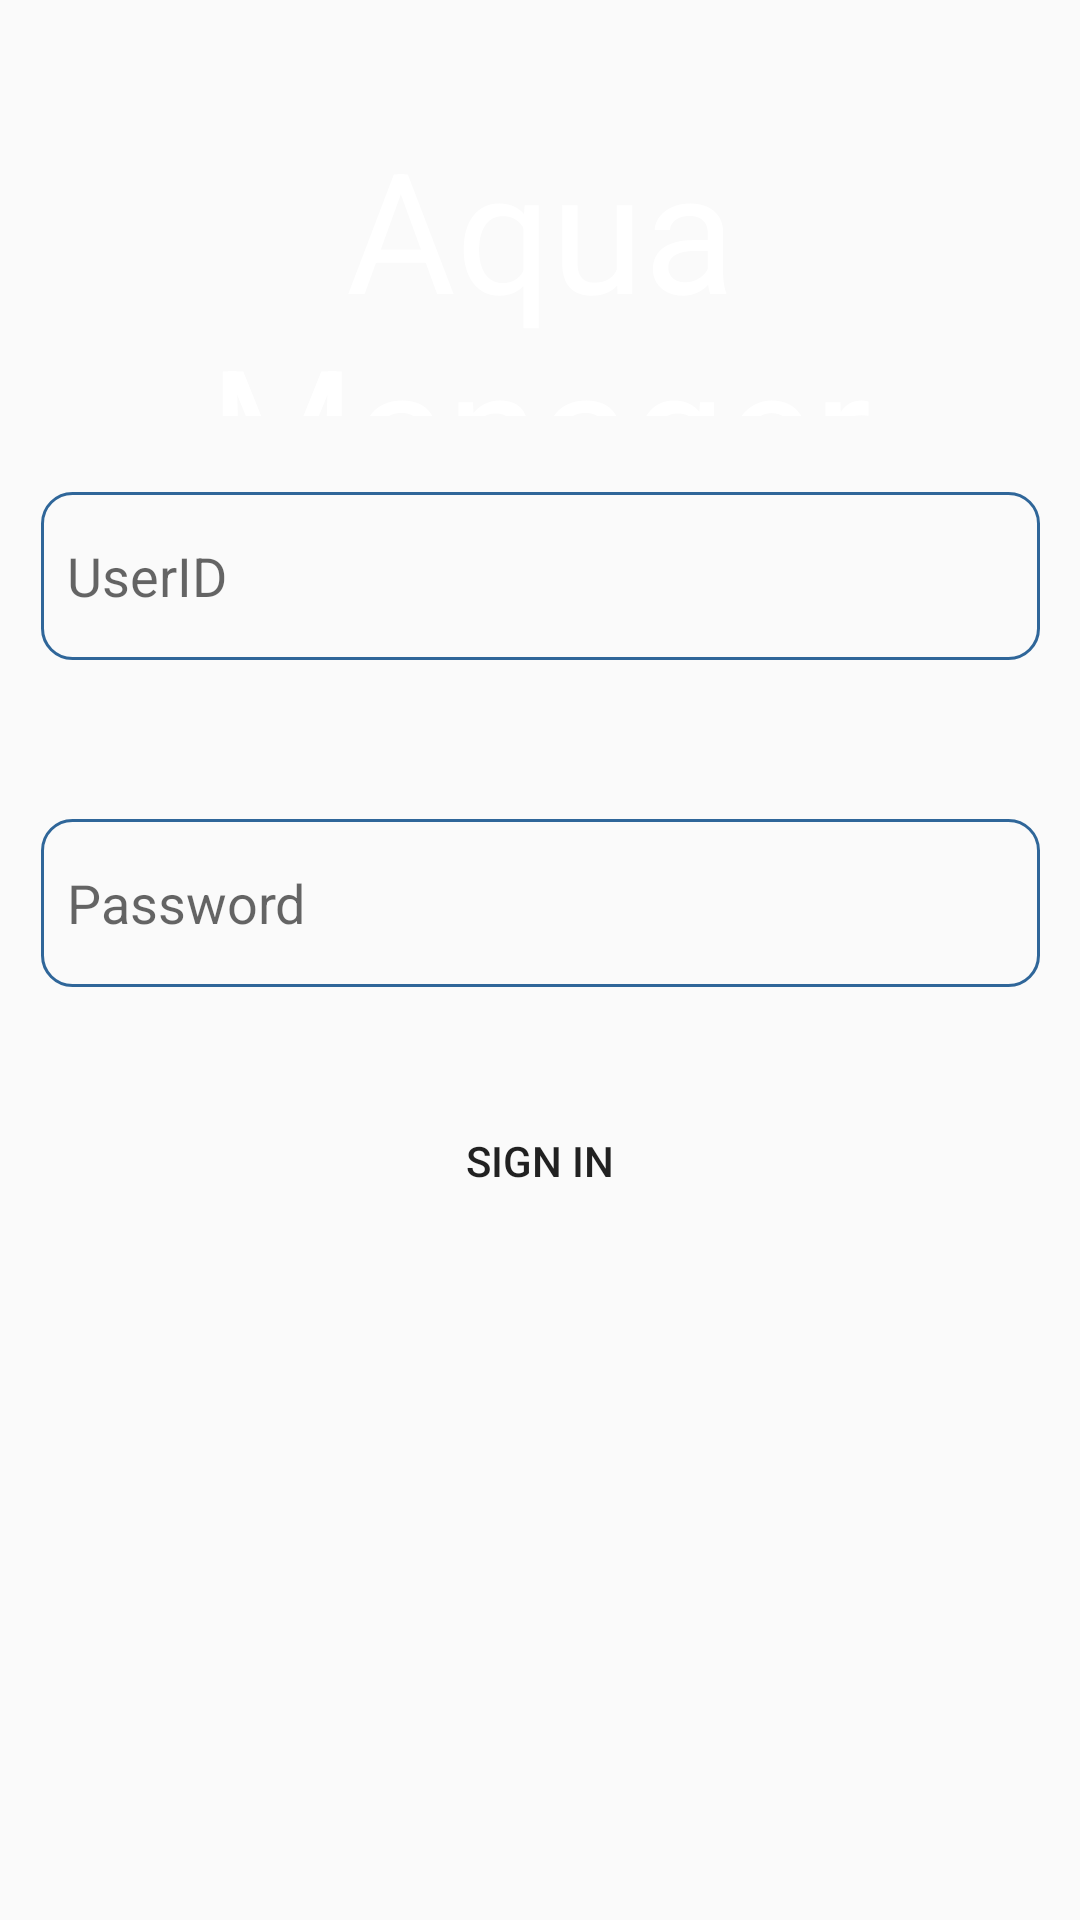

Here is an Android app screen rendered from its layout file. Give the layout XML and the strings, colors and styles it references.
<!-- AndroidManifest.xml: application theme AppTheme -->
<!-- res/layout/activity_login.xml -->
<?xml version="1.0" encoding="utf-8"?>
<androidx.constraintlayout.widget.ConstraintLayout xmlns:android="http://schemas.android.com/apk/res/android"
    xmlns:app="http://schemas.android.com/apk/res-auto"
    xmlns:tools="http://schemas.android.com/tools"
    android:id="@+id/linearLayout"
    android:layout_width="match_parent"
    android:layout_height="match_parent"
    android:background="@drawable/gradient"
    tools:context=".Login">


    <EditText
        android:id="@+id/email_id"
        android:layout_width="333dp"
        android:layout_height="56dp"
        android:layout_marginStart="24dp"
        android:layout_marginLeft="24dp"
        android:layout_marginTop="164dp"
        android:layout_marginEnd="24dp"
        android:layout_marginRight="24dp"
        android:background="@drawable/rounded_edittext"
        android:ems="10"
        android:hint="  UserID"
        android:inputType="textEmailAddress"
        android:textColor="#fff"
        app:layout_constraintEnd_toEndOf="parent"
        app:layout_constraintStart_toStartOf="parent"
        app:layout_constraintTop_toTopOf="parent" />

    <EditText
        android:id="@+id/password"
        android:layout_width="333dp"
        android:layout_height="56dp"
        android:layout_marginStart="24dp"
        android:layout_marginLeft="24dp"
        android:layout_marginTop="32dp"
        android:layout_marginEnd="24dp"
        android:layout_marginRight="24dp"
        android:layout_marginBottom="32dp"
        android:background="@drawable/rounded_edittext"
        android:ems="10"
        android:hint="  Password"
        android:inputType="textPassword"
        android:textColor="#fff"
        app:layout_constraintBottom_toBottomOf="parent"
        app:layout_constraintEnd_toEndOf="parent"
        app:layout_constraintStart_toStartOf="parent"
        app:layout_constraintTop_toBottomOf="@+id/email_id"
        app:layout_constraintVertical_bias="0.07" />

    <Button
        android:id="@+id/sign"
        android:layout_width="345dp"
        android:layout_height="52dp"
        android:layout_marginStart="24dp"
        android:layout_marginLeft="24dp"
        android:layout_marginTop="32dp"
        android:layout_marginEnd="24dp"
        android:layout_marginRight="24dp"
        android:layout_marginBottom="32dp"
        android:background="@drawable/buttonstyle"
        android:text="Sign In"

        app:layout_constraintEnd_toEndOf="parent"
        app:layout_constraintStart_toStartOf="parent"
        app:layout_constraintTop_toBottomOf="@+id/password" />



    <TextView
        android:id="@+id/textView2"
        android:layout_width="match_parent"
        android:layout_height="100dp"
        android:layout_marginTop="45dp"
        android:layout_marginBottom="32dp"
        android:text="@string/app_name"
        android:textSize="56sp"
        android:textColor="#fff"
        app:layout_constraintBottom_toTopOf="@+id/email_id"
        app:layout_constraintTop_toTopOf="parent"
        tools:layout_editor_absoluteX="3dp"
        android:gravity="center"/>





</androidx.constraintlayout.widget.ConstraintLayout>
<!-- resources referenced by this layout -->
<resources>
  <!-- drawable rounded_edittext (drawable) -->
  <?xml version="1.0" encoding="utf-8"?>
  <shape xmlns:android="http://schemas.android.com/apk/res/android" >
  
  
  
      <stroke
          android:width="1dp"
          android:color="#2f6699" />
      <corners
          android:radius="10dp"
          />
  
  </shape>
  <string name="app_name">Aqua Manager</string>
  <style name="AppTheme" parent="Theme.AppCompat.Light.DarkActionBar">
  
          
          <item name="colorPrimary">@color/colorPrimary</item>
          <item name="colorPrimaryDark">@color/colorPrimaryDark</item>
          <item name="colorAccent">@color/colorAccent</item>
  
      </style>
  <color name="colorPrimary">#008577</color>
  <color name="colorPrimaryDark">#00574B</color>
  <color name="colorAccent">#D81B60</color>
</resources>
